Run: headless pygame with SDL's dummy video driver; simulated clock (each Clock.tick advances the game by its frame time, no real sleeping); random seed 0; keys injected as events and as key.get_pressed() state; no mouse input.
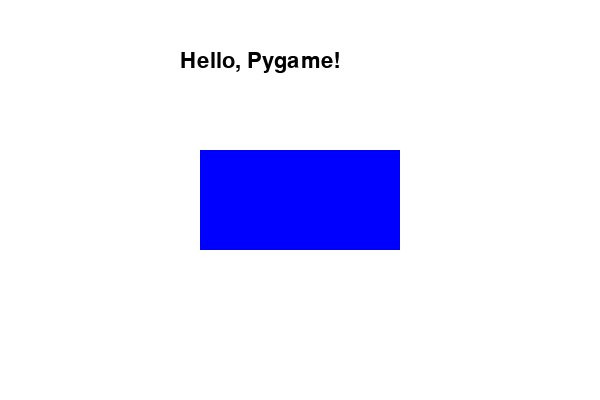
Frame 1 of 4 · flips 1–60 · no input
Frame 2 of 4 · flips 61–180 · tapped SPACE, RETURN · held RIGHT (→), D · screen unchanged from frame 1, image omitted
Frame 3 of 4 · flips 181–300 · held DOWN (↓), S · screen unchanged from frame 2, image omitted
Frame 4 of 4 · flips 301–420 · held LEFT (←), A, UP (↑), W · screen unchanged from frame 3, image omitted

The pygame program that drew these frames:

import pygame
import sys

# Initialize pygame
pygame.init()

# Screen setup
WIDTH, HEIGHT = 600, 400
screen = pygame.display.set_mode((WIDTH, HEIGHT))
pygame.display.set_caption("Rectangle and Text Example")

# Colors
WHITE = (255, 255, 255)
BLUE = (0, 0, 255)
BLACK = (0, 0, 0)

# Font setup
font = pygame.font.SysFont("Arial", 32)

# Rectangle
rect = pygame.Rect(200, 150, 200, 100)

# Game loop
clock = pygame.time.Clock()
while True:
    for event in pygame.event.get():
        if event.type == pygame.QUIT:
            pygame.quit()
            sys.exit()

    # Fill background
    screen.fill(WHITE)

    # Draw rectangle
    pygame.draw.rect(screen, BLUE, rect)

    # Render and draw text
    text = font.render("Hello, Pygame!", True, BLACK)
    screen.blit(text, (180, 50))

    # Update display
    pygame.display.flip()
    clock.tick(60)
